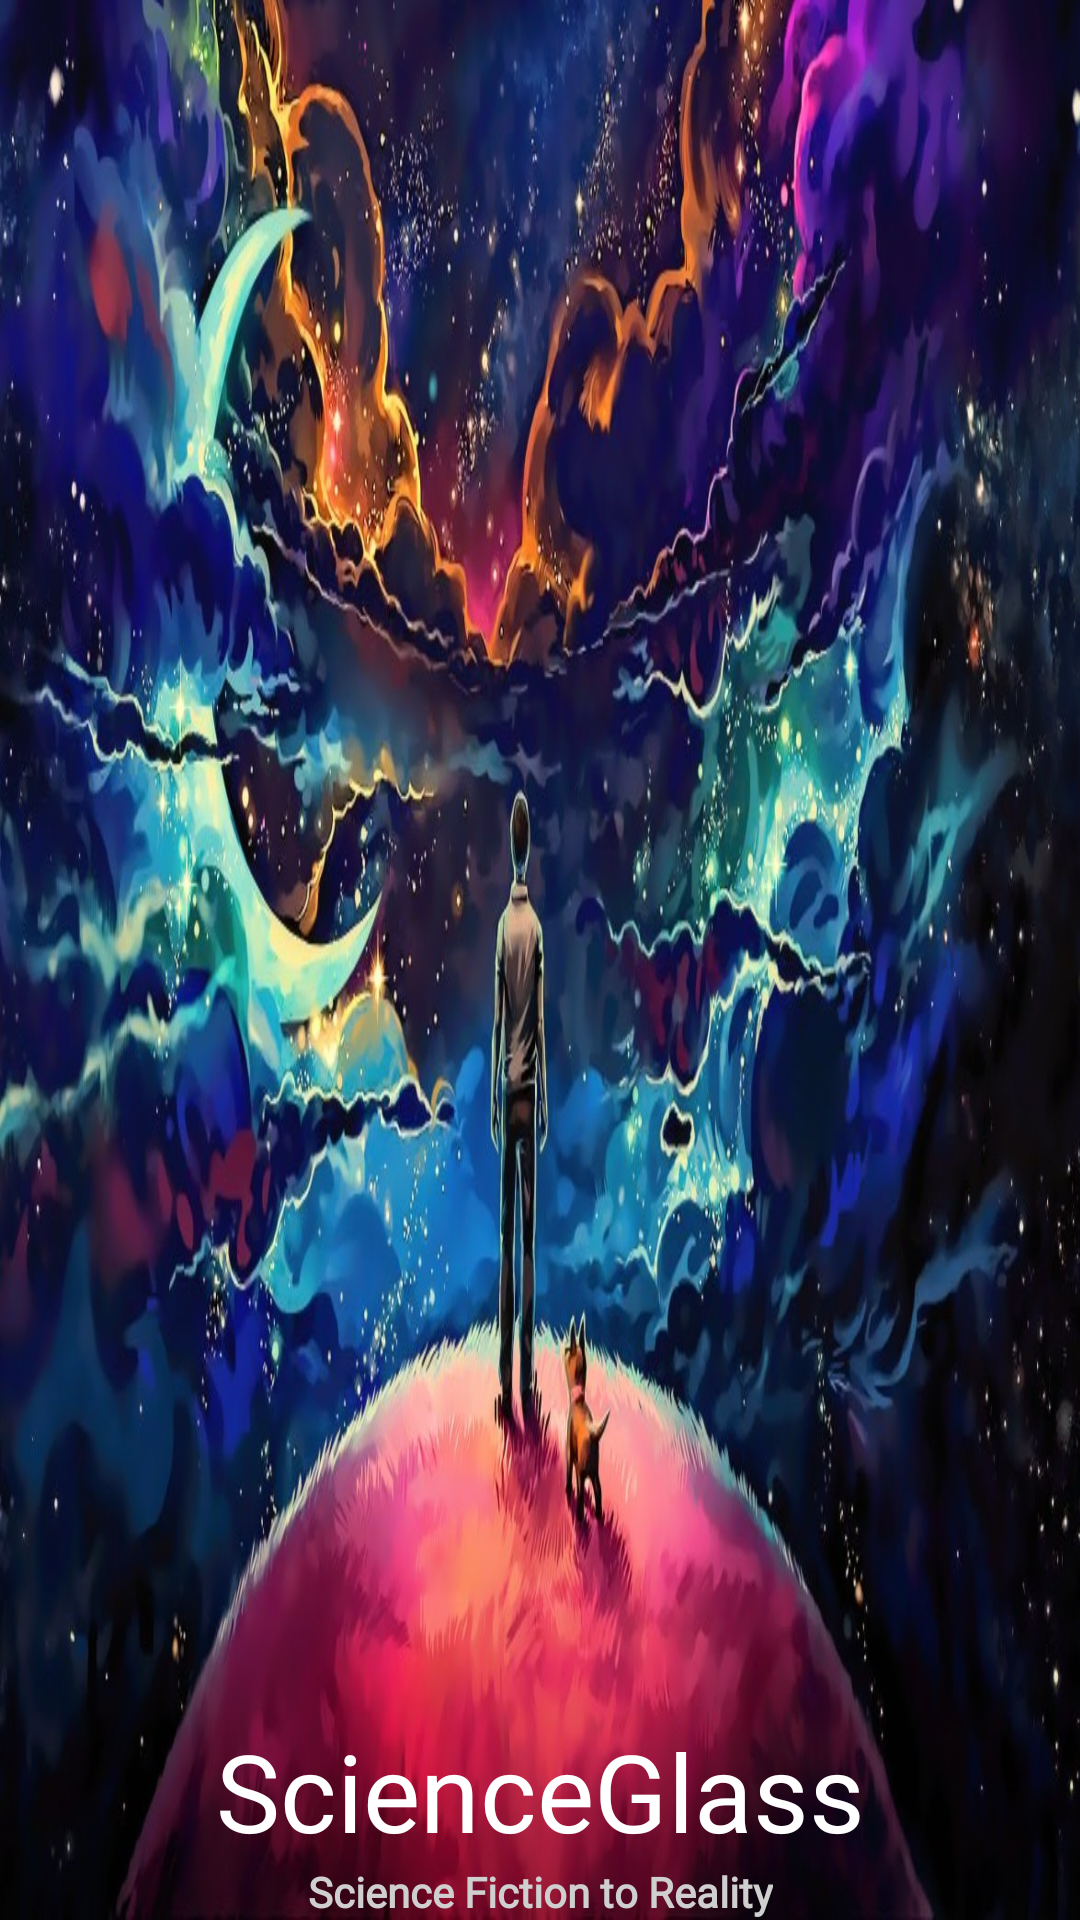

Layout XML and referenced resources for this Android screen:
<!-- AndroidManifest.xml: application theme Theme.ScienceGlass -->
<!-- res/layout/navigation_header.xml -->
<?xml version="1.0" encoding="utf-8"?>
<androidx.constraintlayout.widget.ConstraintLayout xmlns:android="http://schemas.android.com/apk/res/android"
    xmlns:app="http://schemas.android.com/apk/res-auto"
    xmlns:tools="http://schemas.android.com/tools"
    android:layout_width="match_parent"
    android:layout_height="180dp"
    android:layout_marginBottom="5dp"
    android:background="@drawable/one">

    <LinearLayout
        android:layout_width="wrap_content"
        android:layout_height="wrap_content"
        android:orientation="vertical"

        app:layout_constraintBottom_toBottomOf="parent"
        app:layout_constraintEnd_toEndOf="parent"
        app:layout_constraintStart_toStartOf="parent">

        <TextView
            android:layout_width="wrap_content"
            android:layout_height="wrap_content"

            android:fontFamily="@font/cinzel_regular"
            android:text="ScienceGlass"
            android:textColor="#FFFFFF"
            android:textSize="36sp" />

        <TextView
            android:layout_width="wrap_content"
            android:layout_height="wrap_content"
            android:layout_gravity="center"
            android:fontFamily="@font/librebaskerville_bold"
            android:text="Science Fiction to Reality"
            android:textColor="#CFCFCF"
            android:textStyle="bold" />

    </LinearLayout>

</androidx.constraintlayout.widget.ConstraintLayout>
<!-- resources referenced by this layout -->
<resources>
  <!-- drawable one: jpg bitmap (drawable, 347535 bytes) -->
  <style name="Theme.ScienceGlass" parent="Theme.MaterialComponents.DayNight.DarkActionBar">
          
          <item name="colorPrimary">@color/colorPrimary</item>
          <item name="colorPrimaryVariant">@color/colorPrimaryDark</item>
          <item name="colorOnPrimary">@color/white</item>
          
          <item name="colorSecondary">@color/teal_200</item>
          <item name="colorSecondaryVariant">@color/teal_700</item>
          <item name="colorOnSecondary">@color/black</item>
          
          <item name="android:statusBarColor" tools:targetApi="l">?attr/colorPrimaryVariant</item>
          
          <item name="android:textColor">#000000</item>
      </style>
  <color name="colorPrimary">#2B3D4D</color>
  <color name="colorPrimaryDark">#23303D</color>
  <color name="white">#FFFFFFFF</color>
  <color name="teal_200">#FF03DAC5</color>
  <color name="teal_700">#FF018786</color>
  <color name="black">#FF000000</color>
</resources>
